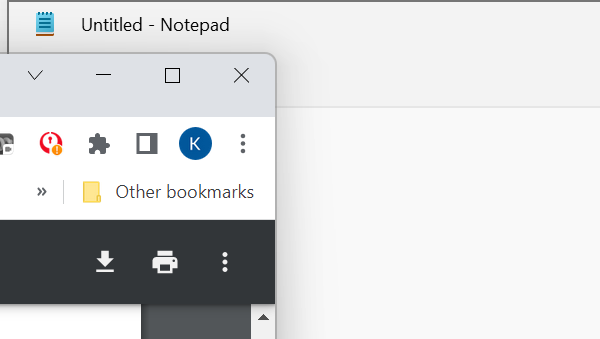
Workflow: Input Methods

Step 1: Open Application 'notepad.exe Untitled' on the element in window '* - Notepad' (notepad.exe)

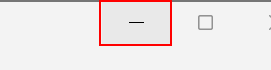
Step 2: click on the push button 'Minimise'

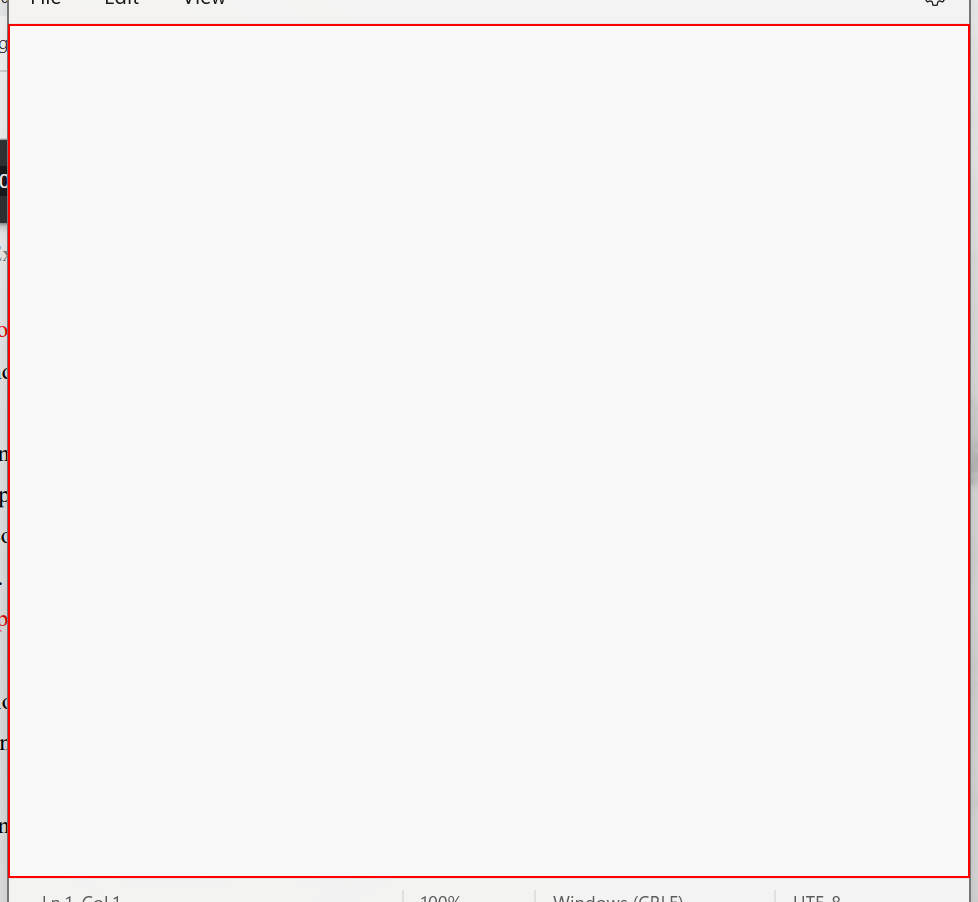
Step 3: type "Welcome To the New world of automation." into the element

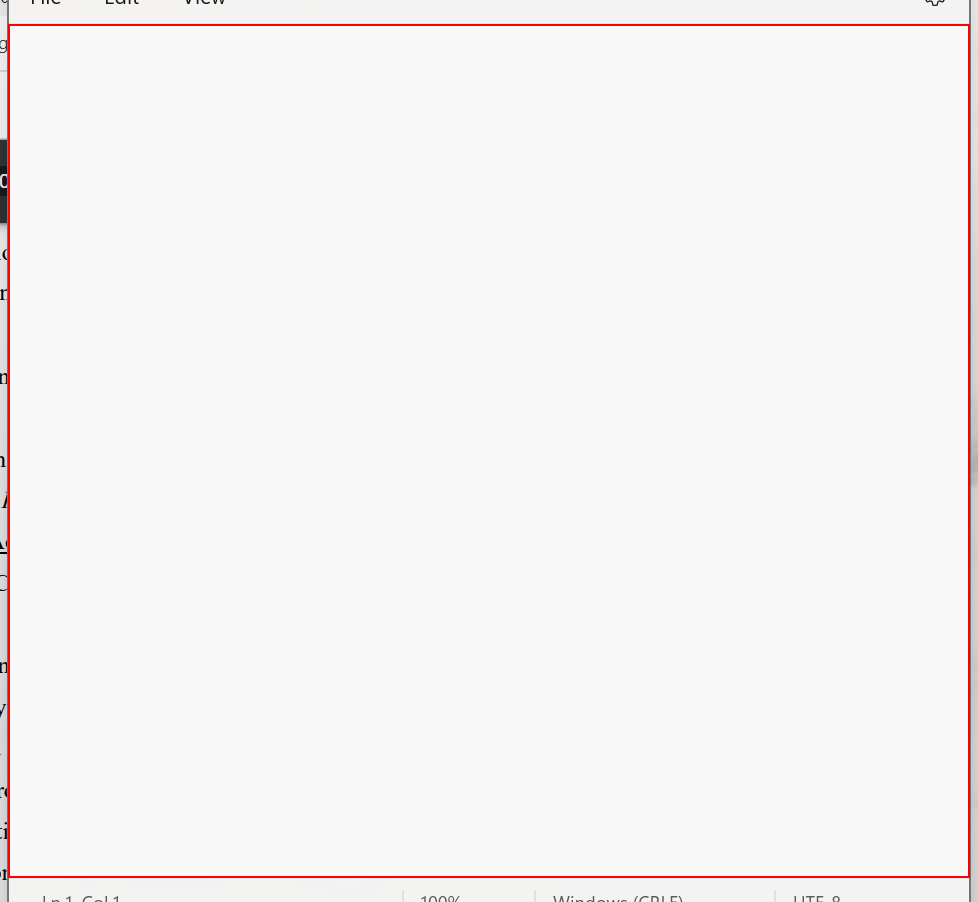
Step 4: type a value into the element

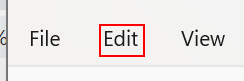
Step 5: click on the element in window 'DesktopWindowXamlSource'

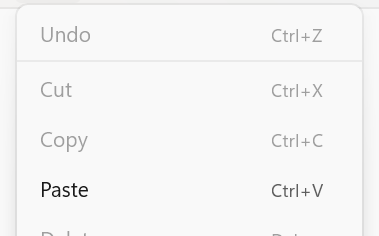
Step 6: Attach Window - Format Menu Window on the element in window 'PopupHost' (notepad.exe)

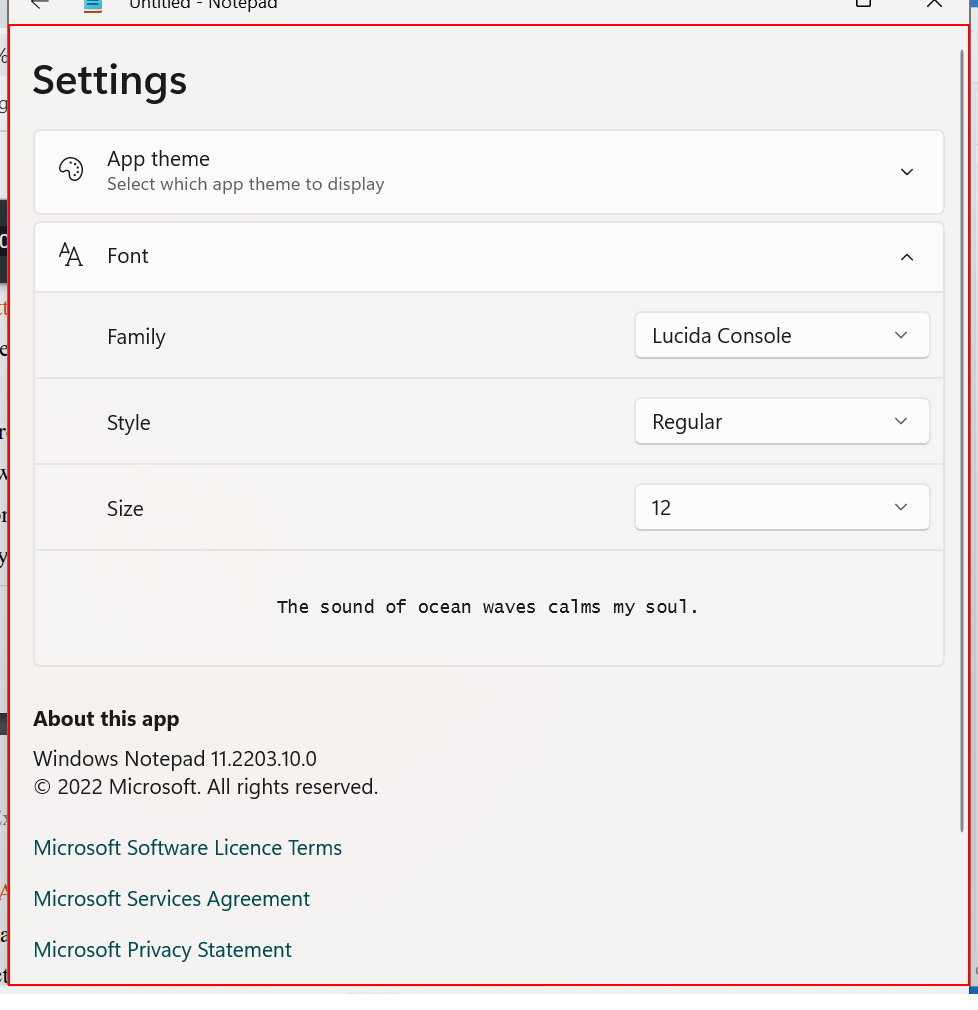
Step 7: click on the element in window 'DesktopWindowXamlSource'

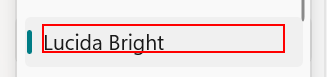
Step 8: find the text 'Lucida Bright' in window 'PopupHost' (notepad.exe)

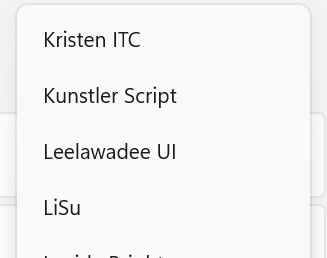
Step 9: Attach Window - Font Window on the element in window 'PopupHost' (notepad.exe)

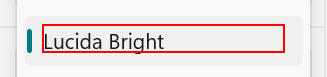
Step 10: type "Times New Roman" into the text 'Lucida Bright'

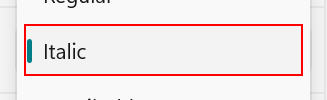
Step 11: type "Italic" into the list item 'Italic'

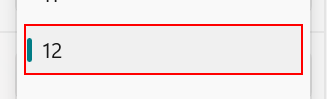
Step 12: get-text from the list item